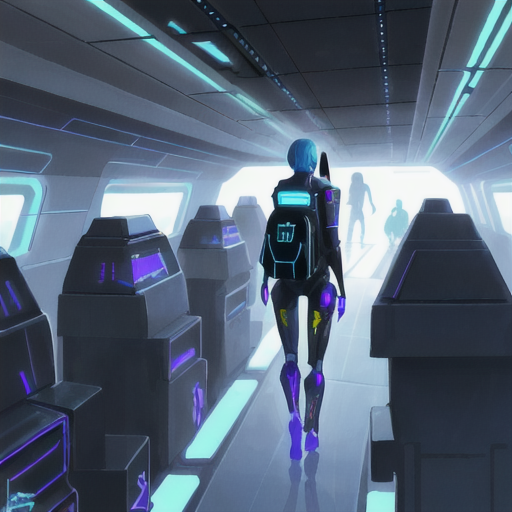
Generation parameters embedded in this image by AUTOMATIC1111 Stable Diffusion web UI or a fork of it (Forge, ...) (PNG 'parameters' text chunk):
sci-fi backbag, modern, futuristic
Steps: 20, Sampler: DPM adaptive, Schedule type: Automatic, CFG scale: 12, Seed: 691665999, Size: 512x512, Model hash: 876b4c7ba5, Model: cetusMix_Whalefall2, Version: v1.10.1